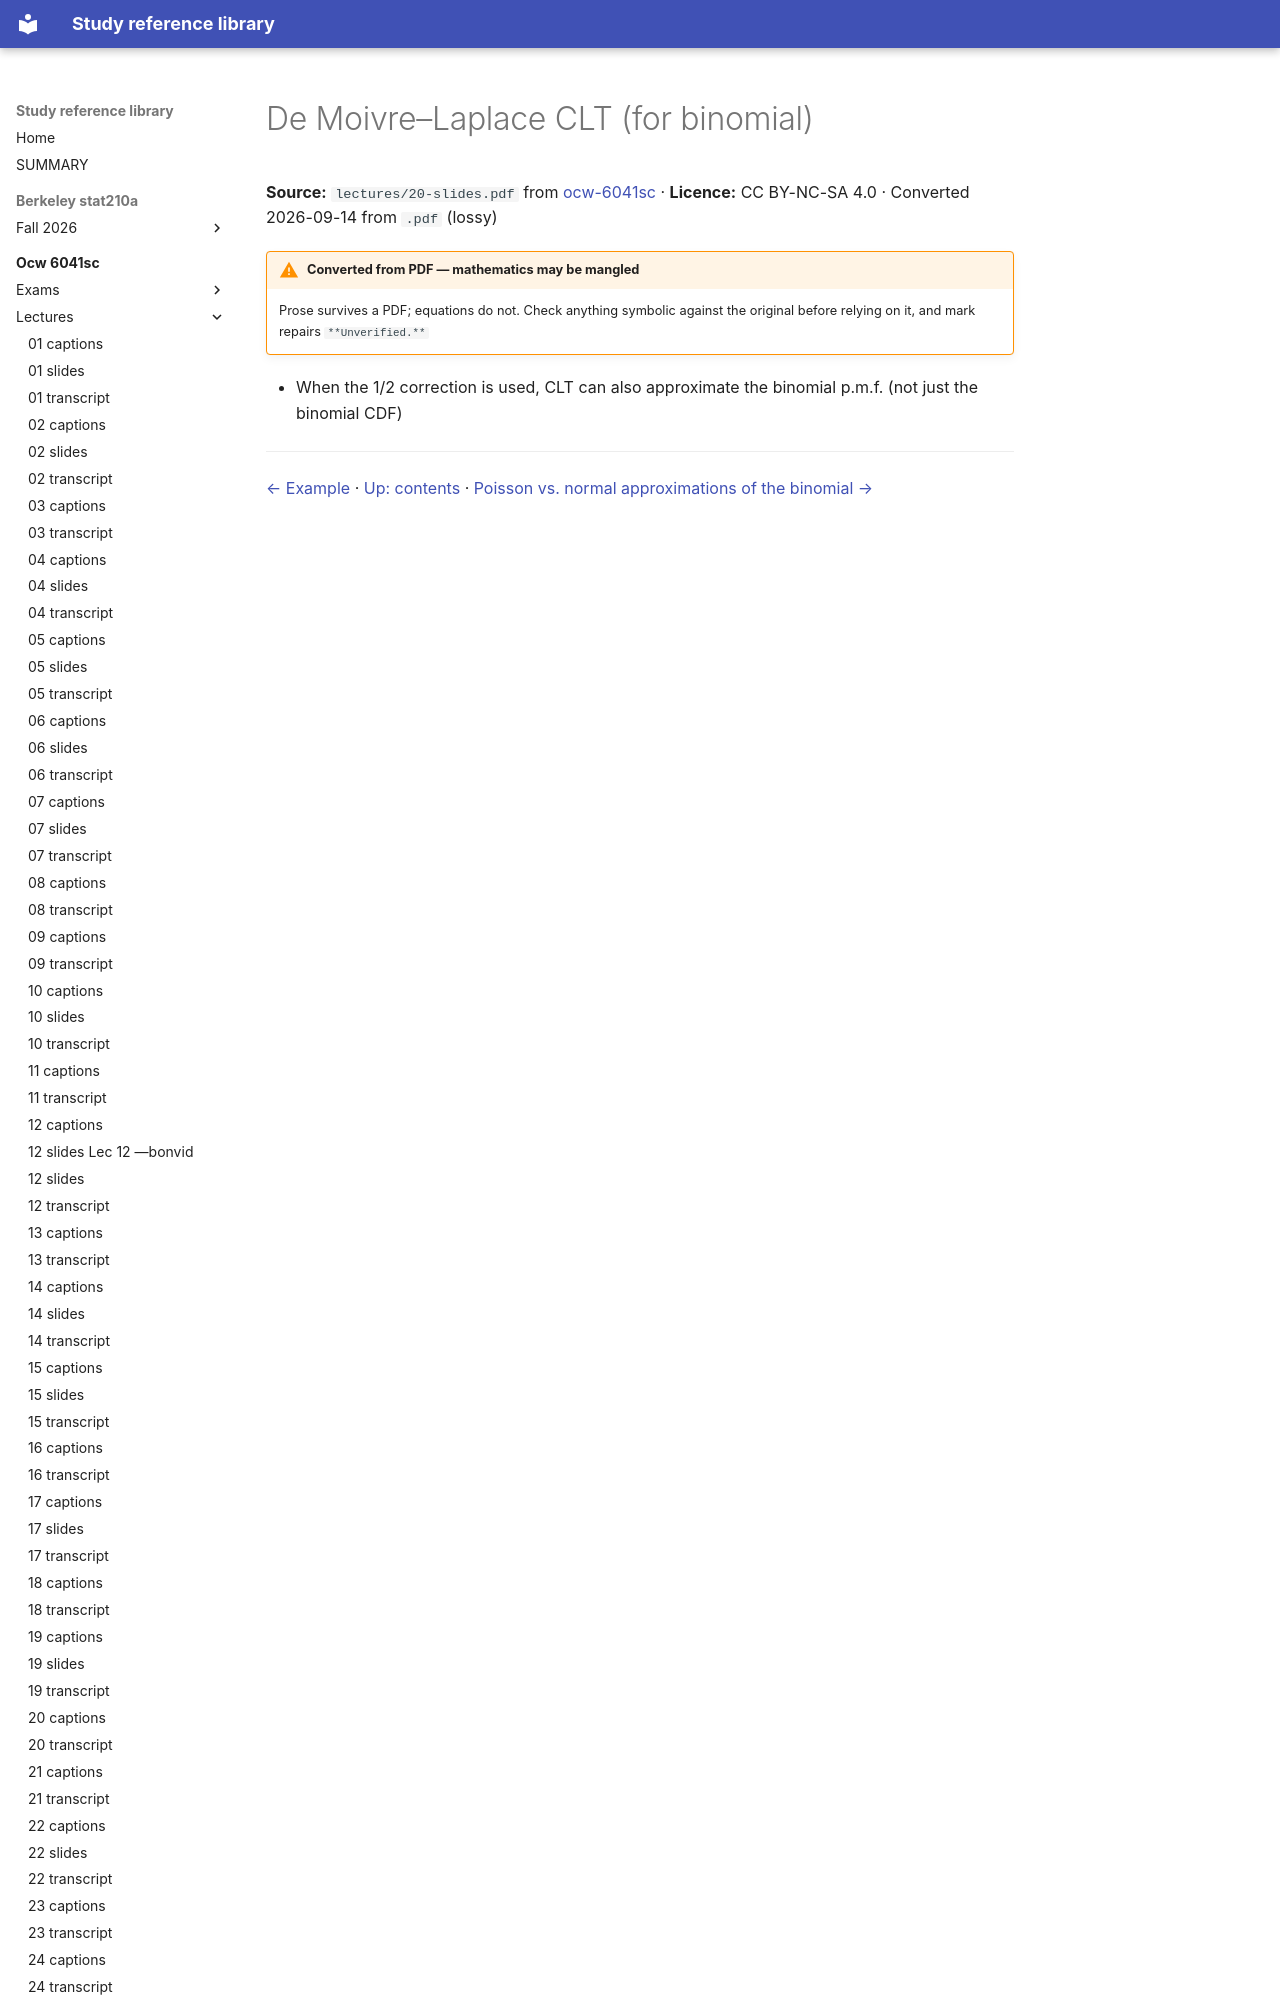

repository: Claptar/knowledge-base-library · page: ocw-6041sc/lectures/20-slides/06-de-moivre-laplace-clt-for-binomial/index.html · generator: mkdocs

---
title: De Moivre–Laplace CLT (for binomial)
source: https://ocw.mit.edu/courses/6-041sc-probabilistic-systems-analysis-and-applied-probability-fall-2013/
source_file: sources/ocw-6041sc/lectures/20-slides.pdf
licence: CC BY-NC-SA 4.0
route: pdf
fidelity: lossy
converted: '2026-09-14'
---
